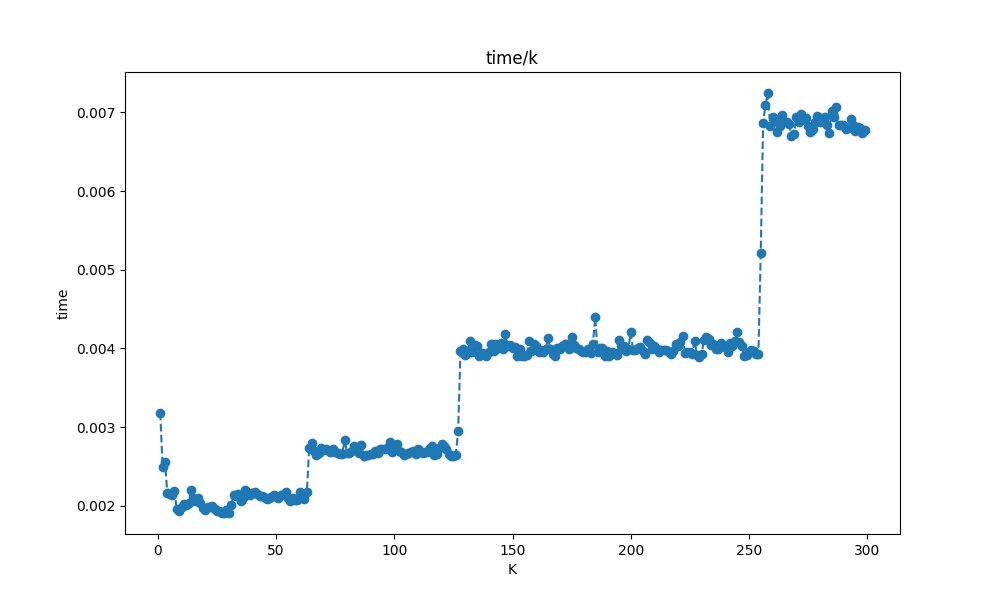

Values plotted in this chart, from the file beside it:
1, 0.003350100014358759
1, 0.003267
1, 0.003218
1, 0.003275
1, 0.003219
1, 0.003271
1, 0.003251
1, 0.003208
1, 0.003163
1, 0.003139
1, 0.003265
1, 0.003141
1, 0.003138
1, 0.00314
1, 0.003134
1, 0.003048
1, 0.003097
1, 0.003078
1, 0.003091
1, 0.003176
2, 0.002483
2, 0.002439
2, 0.002457
2, 0.002414
2, 0.002404
2, 0.002404
2, 0.002792
2, 0.002609
2, 0.002459
2, 0.002487
2, 0.002445
2, 0.002449
2, 0.002554
2, 0.002404
2, 0.002487
2, 0.002438
2, 0.00248
2, 0.002422
2, 0.002734
2, 0.002629
3, 0.002468
3, 0.002494
3, 0.002479
3, 0.002496
3, 0.003222
3, 0.002492
3, 0.00246
3, 0.002467
3, 0.002503
3, 0.002465
3, 0.00259
3, 0.002543
3, 0.002545
3, 0.002613
3, 0.002552
3, 0.002586
3, 0.002723
3, 0.002536
3, 0.002468
3, 0.002496
4, 0.002168
... 5,919 more rows
